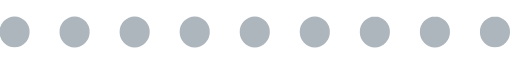
t = 0.00 s
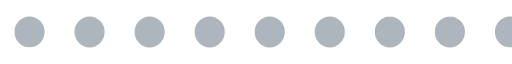
t = 0.23 s
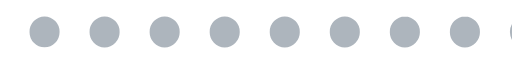
t = 0.45 s
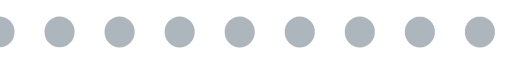
t = 0.68 s

The animated SVG that drew these frames (rendered in a browser with its animation timeline set to each time). Animation: 1 SMIL element (animateTransform=1); one cycle of 0.90 s, repeats indefinitely.

<?xml version="1.0" encoding="UTF-8" standalone="no"?><svg xmlns:svg="http://www.w3.org/2000/svg" xmlns="http://www.w3.org/2000/svg" xmlns:xlink="http://www.w3.org/1999/xlink" version="1.0" width="60px" height="7px" viewBox="0 0 128 15" xml:space="preserve"><g><path fill="#adb5bd" fill-opacity="1" d="M-11.374,3.6A3.813,3.813,0,0,1-7.621,7.47a3.813,3.813,0,0,1-3.753,3.87,3.813,3.813,0,0,1-3.753-3.87A3.813,3.813,0,0,1-11.374,3.6Zm15.013,0A3.813,3.813,0,0,1,7.392,7.47a3.813,3.813,0,0,1-3.753,3.87A3.813,3.813,0,0,1-.115,7.47,3.813,3.813,0,0,1,3.639,3.6Zm15.013,0A3.813,3.813,0,0,1,22.4,7.47a3.755,3.755,0,1,1-7.506,0A3.813,3.813,0,0,1,18.651,3.6Zm15.013,0a3.813,3.813,0,0,1,3.753,3.87,3.755,3.755,0,1,1-7.506,0A3.813,3.813,0,0,1,33.664,3.6Zm15.013,0A3.813,3.813,0,0,1,52.43,7.47a3.755,3.755,0,1,1-7.506,0A3.813,3.813,0,0,1,48.676,3.6Zm15.013,0a3.813,3.813,0,0,1,3.753,3.87,3.755,3.755,0,1,1-7.506,0A3.813,3.813,0,0,1,63.689,3.6ZM78.7,3.6a3.813,3.813,0,0,1,3.753,3.87,3.755,3.755,0,1,1-7.506,0A3.813,3.813,0,0,1,78.7,3.6Zm15.013,0a3.813,3.813,0,0,1,3.753,3.87,3.755,3.755,0,1,1-7.506,0A3.813,3.813,0,0,1,93.714,3.6Zm15.013,0a3.813,3.813,0,0,1,3.753,3.87,3.755,3.755,0,1,1-7.506,0A3.813,3.813,0,0,1,108.727,3.6Zm15.012,0a3.814,3.814,0,0,1,3.754,3.87,3.755,3.755,0,1,1-7.507,0A3.814,3.814,0,0,1,123.739,3.6Z"/><animateTransform attributeName="transform" type="translate" from="0 0" to="15 0" dur="900ms" repeatCount="indefinite"/></g></svg>
